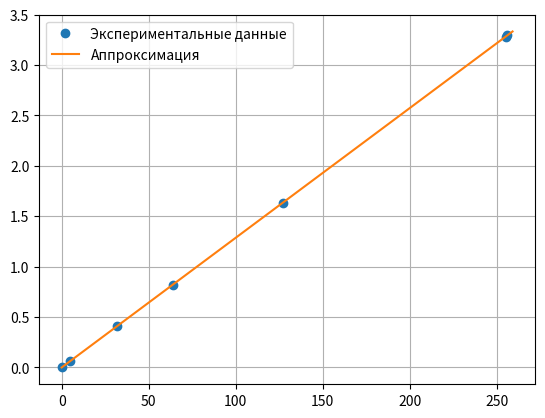

Recreate this plot in Python.
from statistics import mean
import matplotlib.pyplot as plt




n = [255, 127, 64, 32, 5, 0, 256]
delta_t = [3.279, 1.63, 0.82, 0.41, 0.064, 0, 3.3]


def least_squares(xdata, ydata):
    a = (sum([x * y for x, y in zip(xdata, ydata)]) - mean(ydata) * sum(xdata)) / (
                sum([x ** 2 for x in xdata]) - mean(xdata) * sum(xdata))
    b = mean(ydata) - a * mean(xdata)
# b = mean(ydata) - a * mean(xdata
    return a, b


print(least_squares(n, delta_t))

a, b = least_squares(n, delta_t)

fig, ax = plt.subplots()
ax.plot(n, delta_t, 'o', label="Экспериментальные данные")

xdata = [x for x in range(0, 260, 1)]
ax.plot(xdata, [a * x + b for x in xdata], label="Аппроксимация")
ax.legend()
ax.grid(True)
#plt.savefig("fig1.png")
plt.show()